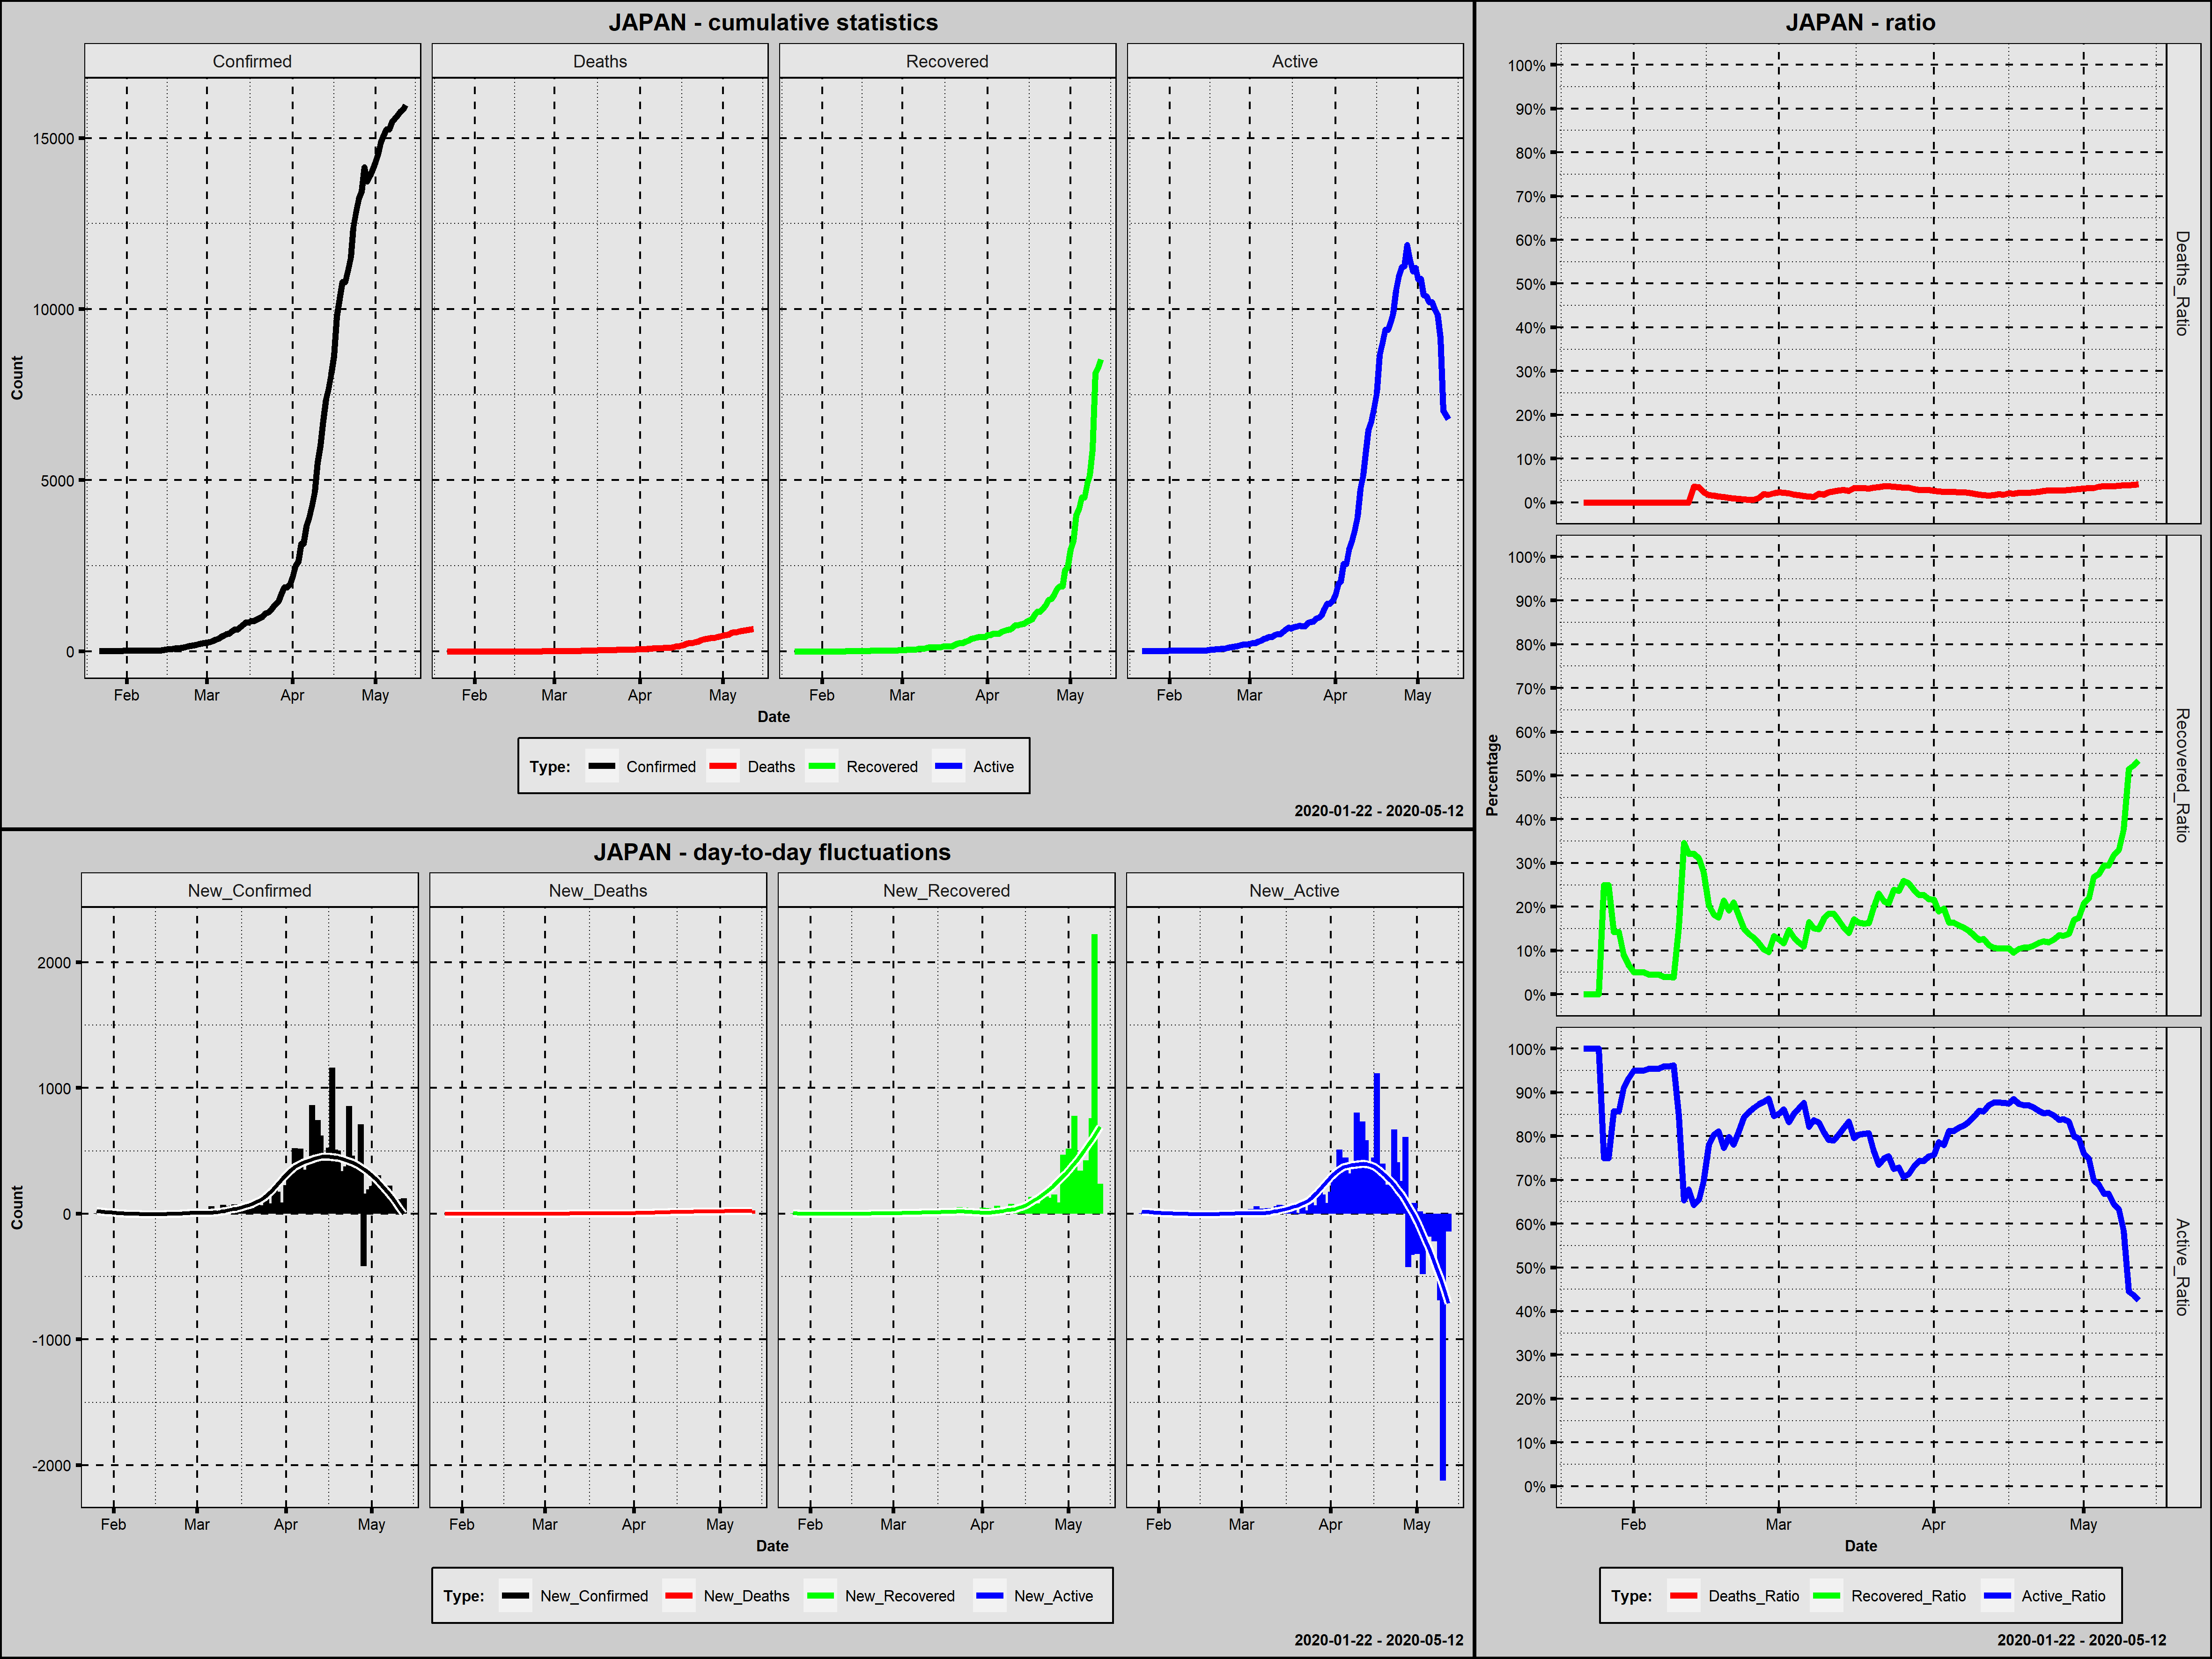

The file beside this chart, header and first rows:
Country; Date; Confirmed; New_Confirmed; Deaths; New_Deaths; Recovered; New_Recovered; Active; New_Active; Year; Month; Day; Week_Day; Deaths_Ratio; Recovered_Ratio; Active_Ratio; Day_Since_1st_Confirmed; Day_Since_100st_Confirmed
Japan; 2020-01-22; 2; 0; 0; 0; 0; 0; 2; 0; 2020; January; 22; Wednesday; 0,0000; 0,0000; 1,0000; 1; 0
Japan; 2020-01-23; 2; 0; 0; 0; 0; 0; 2; 0; 2020; January; 23; Thursday; 0,0000; 0,0000; 1,0000; 2; 0
Japan; 2020-01-24; 2; 0; 0; 0; 0; 0; 2; 0; 2020; January; 24; Friday; 0,0000; 0,0000; 1,0000; 3; 0
Japan; 2020-01-25; 2; 0; 0; 0; 0; 0; 2; 0; 2020; January; 25; Saturday; 0,0000; 0,0000; 1,0000; 4; 0
Japan; 2020-01-26; 4; 2; 0; 0; 1; 1; 3; 1; 2020; January; 26; Sunday; 0,0000; 0,2500; 0,7500; 5; 0
Japan; 2020-01-27; 4; 0; 0; 0; 1; 0; 3; 0; 2020; January; 27; Monday; 0,0000; 0,2500; 0,7500; 6; 0
Japan; 2020-01-28; 7; 3; 0; 0; 1; 0; 6; 3; 2020; January; 28; Tuesday; 0,0000; 0,1429; 0,8571; 7; 0
Japan; 2020-01-29; 7; 0; 0; 0; 1; 0; 6; 0; 2020; January; 29; Wednesday; 0,0000; 0,1429; 0,8571; 8; 0
Japan; 2020-01-30; 11; 4; 0; 0; 1; 0; 10; 4; 2020; January; 30; Thursday; 0,0000; 0,0909; 0,9091; 9; 0
Japan; 2020-01-31; 15; 4; 0; 0; 1; 0; 14; 4; 2020; January; 31; Friday; 0,0000; 0,0667; 0,9333; 10; 0
Japan; 2020-02-01; 20; 5; 0; 0; 1; 0; 19; 5; 2020; February; 1; Saturday; 0,0000; 0,0500; 0,9500; 11; 0
Japan; 2020-02-02; 20; 0; 0; 0; 1; 0; 19; 0; 2020; February; 2; Sunday; 0,0000; 0,0500; 0,9500; 12; 0
Japan; 2020-02-03; 20; 0; 0; 0; 1; 0; 19; 0; 2020; February; 3; Monday; 0,0000; 0,0500; 0,9500; 13; 0
Japan; 2020-02-04; 22; 2; 0; 0; 1; 0; 21; 2; 2020; February; 4; Tuesday; 0,0000; 0,0455; 0,9545; 14; 0
Japan; 2020-02-05; 22; 0; 0; 0; 1; 0; 21; 0; 2020; February; 5; Wednesday; 0,0000; 0,0455; 0,9545; 15; 0
Japan; 2020-02-06; 22; 0; 0; 0; 1; 0; 21; 0; 2020; February; 6; Thursday; 0,0000; 0,0455; 0,9545; 16; 0
Japan; 2020-02-07; 25; 3; 0; 0; 1; 0; 24; 3; 2020; February; 7; Friday; 0,0000; 0,0400; 0,9600; 17; 0
Japan; 2020-02-08; 25; 0; 0; 0; 1; 0; 24; 0; 2020; February; 8; Saturday; 0,0000; 0,0400; 0,9600; 18; 0
Japan; 2020-02-09; 26; 1; 0; 0; 1; 0; 25; 1; 2020; February; 9; Sunday; 0,0000; 0,0385; 0,9615; 19; 0
Japan; 2020-02-10; 26; 0; 0; 0; 4; 3; 22; -3; 2020; February; 10; Monday; 0,0000; 0,1538; 0,8462; 20; 0
Japan; 2020-02-11; 26; 0; 0; 0; 9; 5; 17; -5; 2020; February; 11; Tuesday; 0,0000; 0,3462; 0,6538; 21; 0
Japan; 2020-02-12; 28; 2; 0; 0; 9; 0; 19; 2; 2020; February; 12; Wednesday; 0,0000; 0,3214; 0,6786; 22; 0
Japan; 2020-02-13; 28; 0; 1; 1; 9; 0; 18; -1; 2020; February; 13; Thursday; 0,0357; 0,3214; 0,6429; 23; 0
Japan; 2020-02-14; 29; 1; 1; 0; 9; 0; 19; 1; 2020; February; 14; Friday; 0,0345; 0,3103; 0,6552; 24; 0
Japan; 2020-02-15; 43; 14; 1; 0; 12; 3; 30; 11; 2020; February; 15; Saturday; 0,0233; 0,2791; 0,6977; 25; 0
Japan; 2020-02-16; 59; 16; 1; 0; 12; 0; 46; 16; 2020; February; 16; Sunday; 0,0169; 0,2034; 0,7797; 26; 0
Japan; 2020-02-17; 66; 7; 1; 0; 12; 0; 53; 7; 2020; February; 17; Monday; 0,0152; 0,1818; 0,8030; 27; 0
Japan; 2020-02-18; 74; 8; 1; 0; 13; 1; 60; 7; 2020; February; 18; Tuesday; 0,0135; 0,1757; 0,8108; 28; 0
Japan; 2020-02-19; 84; 10; 1; 0; 18; 5; 65; 5; 2020; February; 19; Wednesday; 0,0119; 0,2143; 0,7738; 29; 0
Japan; 2020-02-20; 94; 10; 1; 0; 18; 0; 75; 10; 2020; February; 20; Thursday; 0,0106; 0,1915; 0,7979; 30; 0
Japan; 2020-02-21; 105; 11; 1; 0; 22; 4; 82; 7; 2020; February; 21; Friday; 0,0095; 0,2095; 0,7810; 31; 1
Japan; 2020-02-22; 122; 17; 1; 0; 22; 0; 99; 17; 2020; February; 22; Saturday; 0,0082; 0,1803; 0,8115; 32; 2
Japan; 2020-02-23; 147; 25; 1; 0; 22; 0; 124; 25; 2020; February; 23; Sunday; 0,0068; 0,1497; 0,8435; 33; 3
Japan; 2020-02-24; 159; 12; 1; 0; 22; 0; 136; 12; 2020; February; 24; Monday; 0,0063; 0,1384; 0,8553; 34; 4
Japan; 2020-02-25; 170; 11; 1; 0; 22; 0; 147; 11; 2020; February; 25; Tuesday; 0,0059; 0,1294; 0,8647; 35; 5
Japan; 2020-02-26; 189; 19; 2; 1; 22; 0; 165; 18; 2020; February; 26; Wednesday; 0,0106; 0,1164; 0,8730; 36; 6
Japan; 2020-02-27; 214; 25; 4; 2; 22; 0; 188; 23; 2020; February; 27; Thursday; 0,0187; 0,1028; 0,8785; 37; 7
Japan; 2020-02-28; 228; 14; 4; 0; 22; 0; 202; 14; 2020; February; 28; Friday; 0,0175; 0,0965; 0,8860; 38; 8
Japan; 2020-02-29; 241; 13; 5; 1; 32; 10; 204; 2; 2020; February; 29; Saturday; 0,0207; 0,1328; 0,8465; 39; 9
Japan; 2020-03-01; 256; 15; 6; 1; 32; 0; 218; 14; 2020; March; 1; Sunday; 0,0234; 0,1250; 0,8516; 40; 10
Japan; 2020-03-02; 274; 18; 6; 0; 32; 0; 236; 18; 2020; March; 2; Monday; 0,0219; 0,1168; 0,8613; 41; 11
Japan; 2020-03-03; 293; 19; 6; 0; 43; 11; 244; 8; 2020; March; 3; Tuesday; 0,0205; 0,1468; 0,8328; 42; 12
Japan; 2020-03-04; 331; 38; 6; 0; 43; 0; 282; 38; 2020; March; 4; Wednesday; 0,0181; 0,1299; 0,8520; 43; 13
Japan; 2020-03-05; 360; 29; 6; 0; 43; 0; 311; 29; 2020; March; 5; Thursday; 0,0167; 0,1194; 0,8639; 44; 14
Japan; 2020-03-06; 420; 60; 6; 0; 46; 3; 368; 57; 2020; March; 6; Friday; 0,0143; 0,1095; 0,8762; 45; 15
Japan; 2020-03-07; 461; 41; 6; 0; 76; 30; 379; 11; 2020; March; 7; Saturday; 0,0130; 0,1649; 0,8221; 46; 16
Japan; 2020-03-08; 502; 41; 6; 0; 76; 0; 420; 41; 2020; March; 8; Sunday; 0,0120; 0,1514; 0,8367; 47; 17
Japan; 2020-03-09; 511; 9; 10; 4; 76; 0; 425; 5; 2020; March; 9; Monday; 0,0196; 0,1487; 0,8317; 48; 18
Japan; 2020-03-10; 581; 70; 10; 0; 101; 25; 470; 45; 2020; March; 10; Tuesday; 0,0172; 0,1738; 0,8090; 49; 19
Japan; 2020-03-11; 639; 58; 15; 5; 118; 17; 506; 36; 2020; March; 11; Wednesday; 0,0235; 0,1847; 0,7919; 50; 20
Japan; 2020-03-12; 639; 0; 16; 1; 118; 0; 505; -1; 2020; March; 12; Thursday; 0,0250; 0,1847; 0,7903; 51; 21
Japan; 2020-03-13; 701; 62; 19; 3; 118; 0; 564; 59; 2020; March; 13; Friday; 0,0271; 0,1683; 0,8046; 52; 22
Japan; 2020-03-14; 773; 72; 22; 3; 118; 0; 633; 69; 2020; March; 14; Saturday; 0,0285; 0,1527; 0,8189; 53; 23
Japan; 2020-03-15; 839; 66; 22; 0; 118; 0; 699; 66; 2020; March; 15; Sunday; 0,0262; 0,1406; 0,8331; 54; 24
Japan; 2020-03-16; 839; 0; 27; 5; 144; 26; 668; -31; 2020; March; 16; Monday; 0,0322; 0,1716; 0,7962; 55; 25
Japan; 2020-03-17; 878; 39; 29; 2; 144; 0; 705; 37; 2020; March; 17; Tuesday; 0,0330; 0,1640; 0,8030; 56; 26
Japan; 2020-03-18; 889; 11; 29; 0; 144; 0; 716; 11; 2020; March; 18; Wednesday; 0,0326; 0,1620; 0,8054; 57; 27
Japan; 2020-03-19; 924; 35; 29; 0; 150; 6; 745; 29; 2020; March; 19; Thursday; 0,0314; 0,1623; 0,8063; 58; 28
Japan; 2020-03-20; 963; 39; 33; 4; 191; 41; 739; -6; 2020; March; 20; Friday; 0,0343; 0,1983; 0,7674; 59; 29
Japan; 2020-03-21; 1007; 44; 35; 2; 232; 41; 740; 1; 2020; March; 21; Saturday; 0,0348; 0,2304; 0,7349; 60; 30
... 52 more rows
